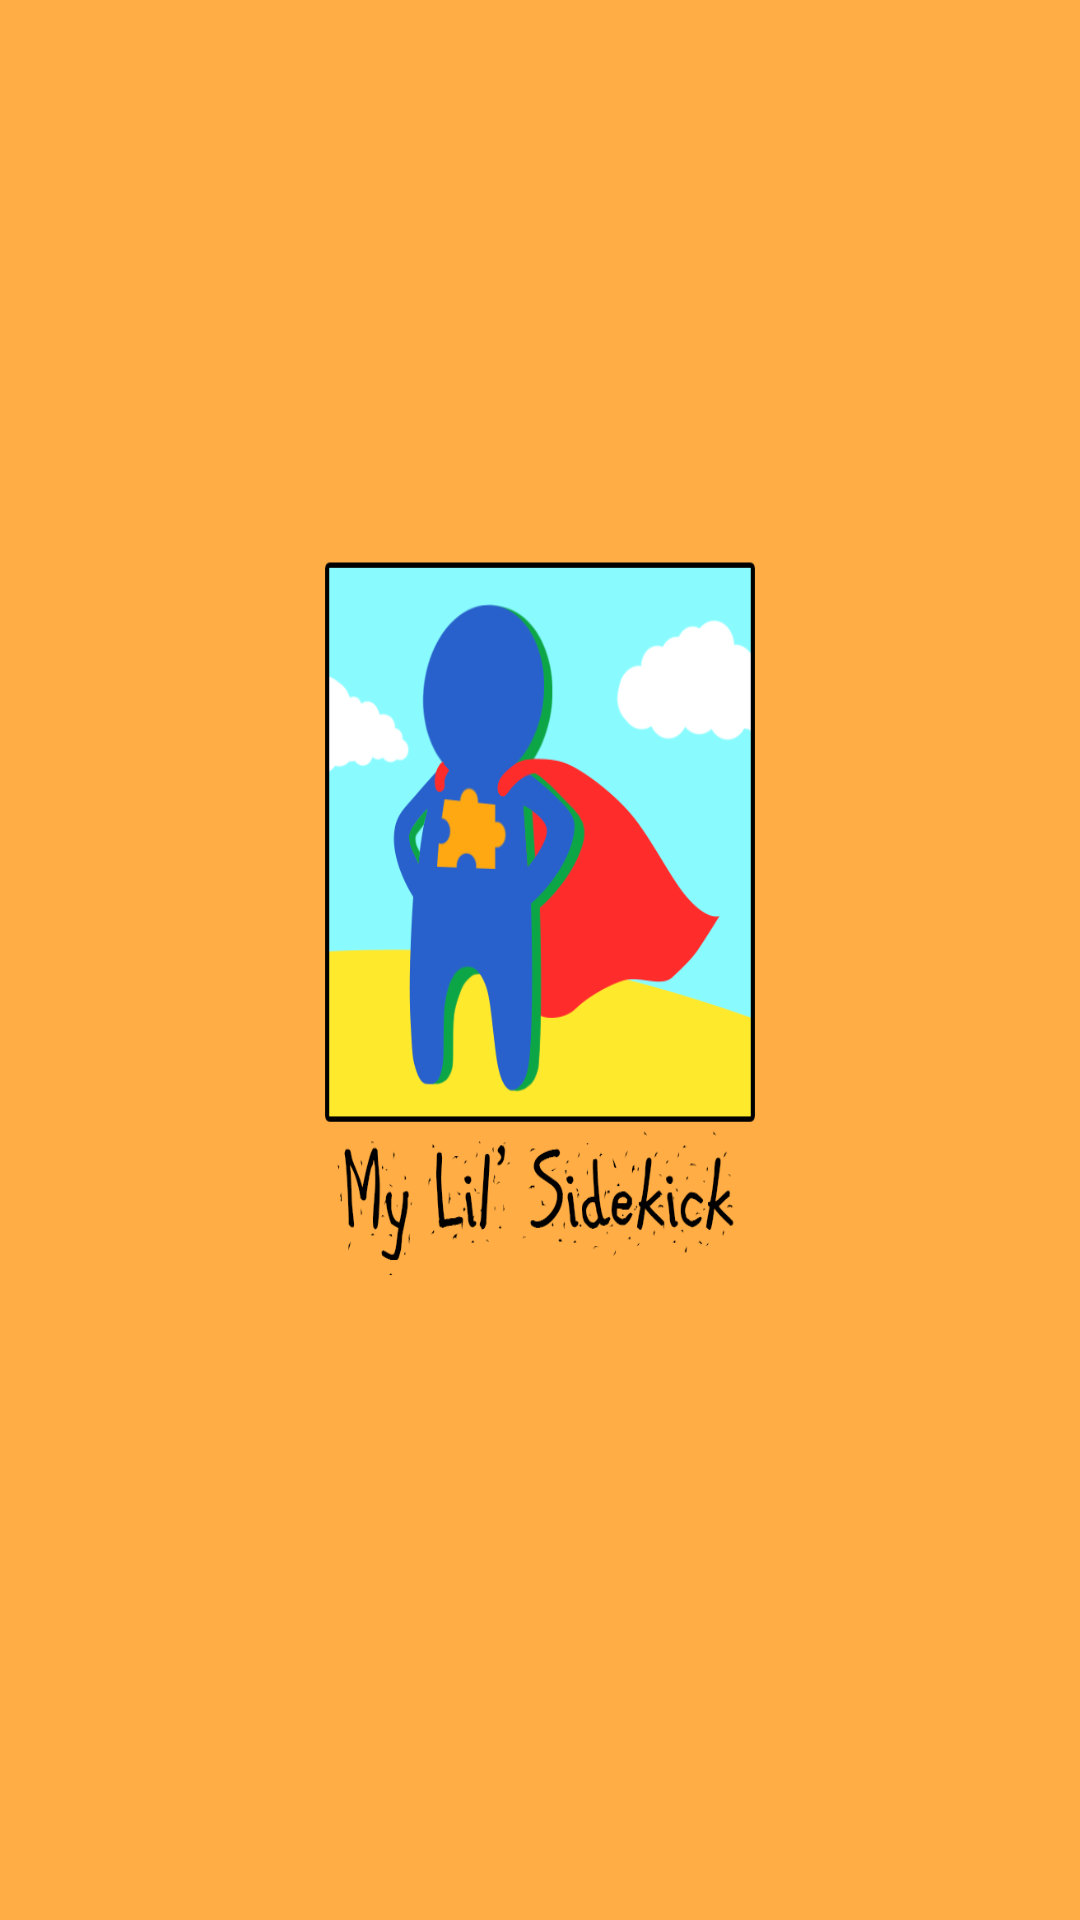

Android layout source for this screen:
<!-- AndroidManifest.xml: application theme Theme.Jmaketheme -->
<!-- res/layout/activity_splash_screen.xml -->
<RelativeLayout xmlns:android="http://schemas.android.com/apk/res/android"
    xmlns:tools="http://schemas.android.com/tools"
    android:layout_width="match_parent"
    android:layout_height="match_parent"
    android:background="@drawable/image1big"
    tools:context=".SplashScreen">

    <ImageView
        android:layout_width="match_parent"
        android:layout_height="match_parent"
        android:id="@+id/splashView" />
</RelativeLayout>
<!-- resources referenced by this layout -->
<resources>
  <!-- drawable selectable_background_jmaketheme (drawable) -->
  <?xml version="1.0" encoding="utf-8"?>
  <selector xmlns:android="http://schemas.android.com/apk/res/android"
          android:exitFadeDuration="@android:integer/config_mediumAnimTime" >
      <item android:state_pressed="false" android:state_focused="true" android:drawable="@drawable/list_focused_jmaketheme" />
      <item android:state_pressed="true" android:drawable="@drawable/list_pressed_jmaketheme" />
      <item android:drawable="@android:color/transparent" />
  </selector>
  <style name="PopupMenu.Jmaketheme" parent="@style/Widget.AppCompat.PopupMenu">
          <item name="android:popupBackground">@drawable/menu_dropdown_panel_jmaketheme</item>
      </style>
  <style name="DropDownListView.Jmaketheme" parent="@style/Widget.AppCompat.ListView.DropDown">
          <item name="android:listSelector">@drawable/selectable_background_jmaketheme</item>
      </style>
  <style name="ActionBarTabStyle.Jmaketheme" parent="@style/Widget.AppCompat.ActionBar.TabView">
          <item name="android:background">@drawable/tab_indicator_ab_jmaketheme</item>
      </style>
  <style name="DropDownNav.Jmaketheme" parent="@style/Widget.AppCompat.Spinner.DropDown.ActionBar">
          <item name="android:background">@drawable/spinner_background_ab_jmaketheme</item>
          <item name="android:popupBackground">@drawable/menu_dropdown_panel_jmaketheme</item>
          <item name="android:dropDownSelector">@drawable/selectable_background_jmaketheme</item>
      </style>
  <style name="ActionBar.Solid.Jmaketheme" parent="@style/Widget.AppCompat.Light.ActionBar.Solid.Inverse">
          <item name="background">@drawable/ab_background_textured_jmaketheme</item>
          <item name="backgroundStacked">@drawable/ab_stacked_solid_jmaketheme</item>
          <item name="backgroundSplit">@drawable/ab_bottom_solid_jmaketheme</item>
          <item name="progressBarStyle">@style/ProgressBar.Jmaketheme</item>
      </style>
  <style name="ActionButton.CloseMode.Jmaketheme" parent="@style/Widget.AppCompat.ActionButton.CloseMode">
          <item name="android:background">@drawable/btn_cab_done_jmaketheme</item>
      </style>
  <style name="Theme.Jmaketheme.Widget" parent="@style/Theme.AppCompat">
          <item name="popupMenuStyle">@style/PopupMenu.Jmaketheme</item>
          <item name="dropDownListViewStyle">@style/DropDownListView.Jmaketheme</item>
      </style>
  <!-- drawable ab_background_textured_jmaketheme (drawable) -->
  <?xml version="1.0" encoding="utf-8"?>
  <bitmap xmlns:android="http://schemas.android.com/apk/res/android"
      android:src="@drawable/ab_texture_tile_jmaketheme"
      android:tileMode="repeat" />
  <style name="ProgressBar.Jmaketheme" parent="@style/Widget.AppCompat.ProgressBar.Horizontal">
          <item name="android:progressDrawable">@drawable/progress_horizontal_jmaketheme</item>
      </style>
  <!-- drawable btn_cab_done_jmaketheme (drawable) -->
  <?xml version="1.0" encoding="utf-8"?>
  <selector xmlns:android="http://schemas.android.com/apk/res/android">
      <item android:state_pressed="true"
          android:drawable="@drawable/btn_cab_done_pressed_jmaketheme" />
      <item android:state_focused="true" android:state_enabled="true"
          android:drawable="@drawable/btn_cab_done_focused_jmaketheme" />
      <item android:state_enabled="true"
          android:drawable="@drawable/btn_cab_done_default_jmaketheme" />
  </selector>
</resources>
